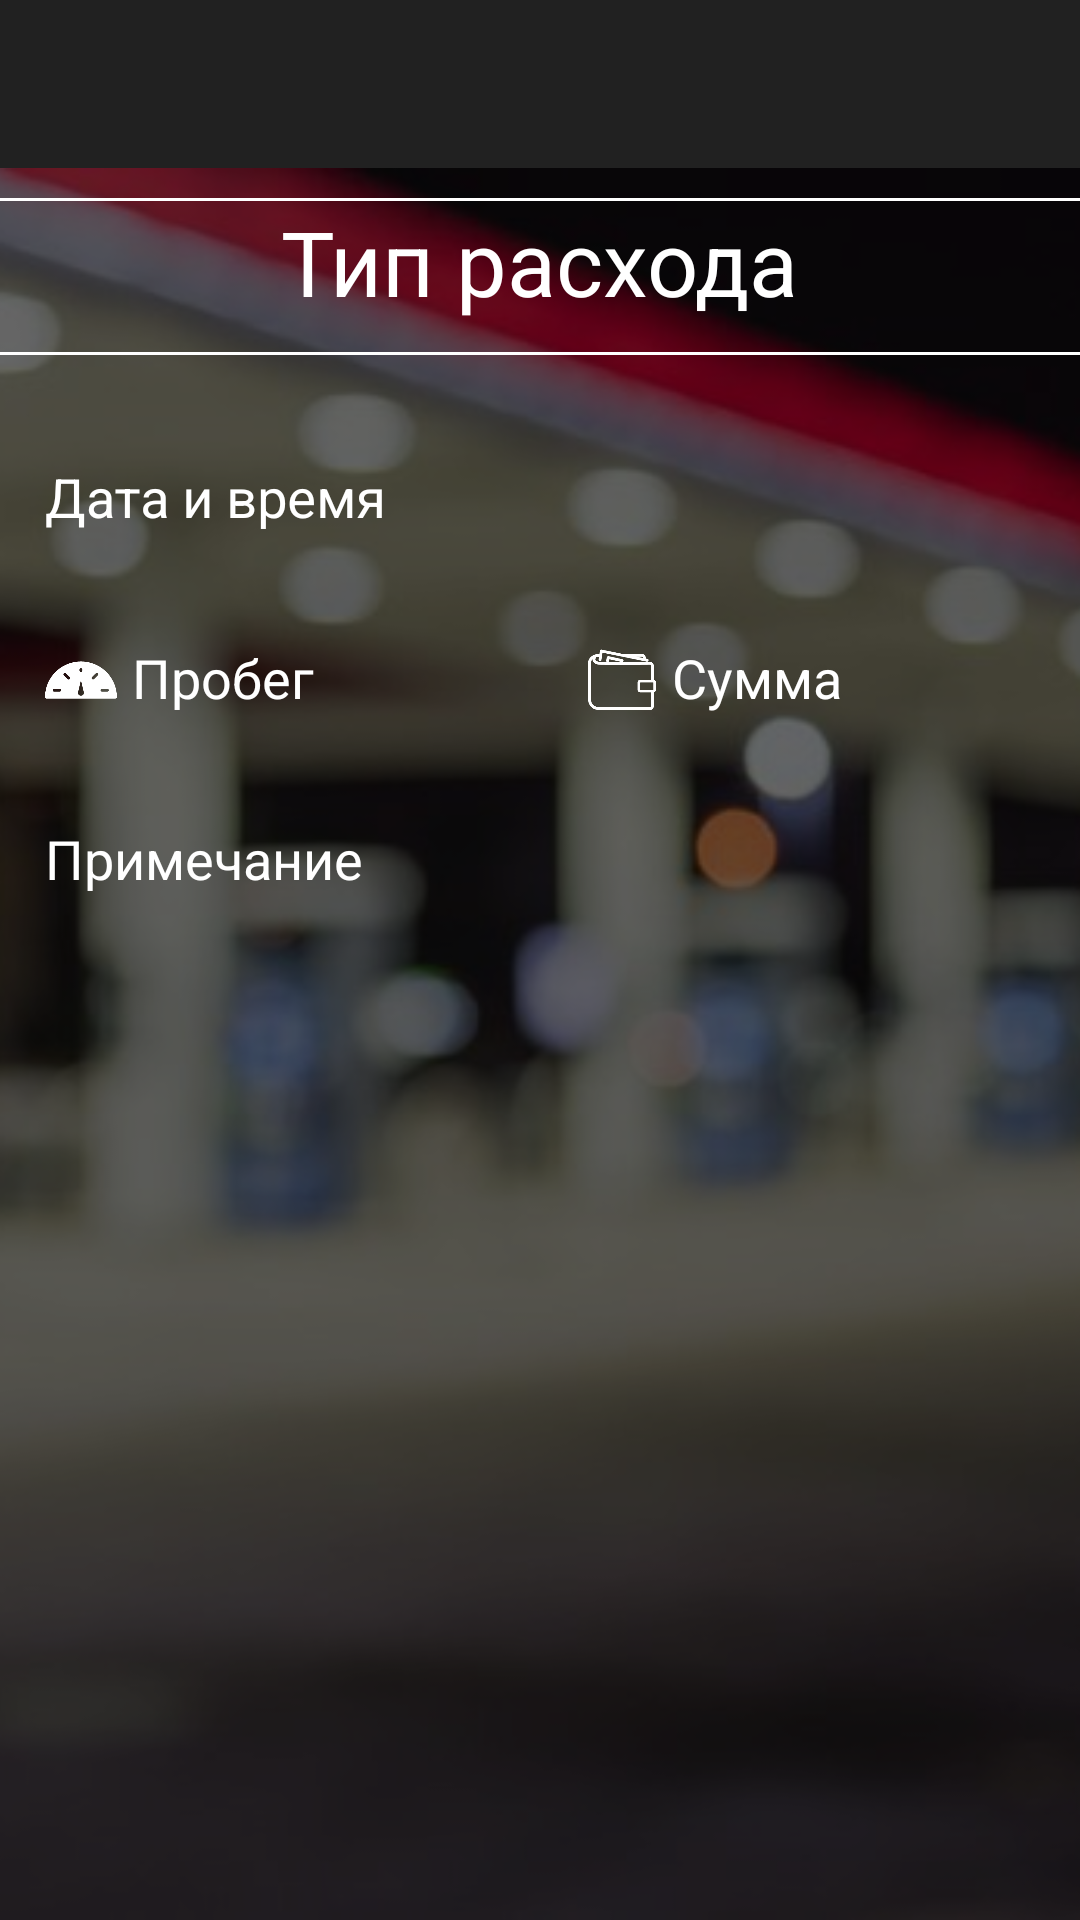

Write the Android layout XML for this screen, with the resource values it uses.
<!-- AndroidManifest.xml: application theme AppTheme.NoActionBar -->
<!-- res/layout/activity_expense_view.xml -->
<?xml version="1.0" encoding="utf-8"?>
<RelativeLayout xmlns:android="http://schemas.android.com/apk/res/android"
    xmlns:tools="http://schemas.android.com/tools"
    android:layout_width="match_parent"
    android:layout_height="match_parent"
    android:orientation="vertical"
    tools:context=".activities.ExpenseAddActivity">

    <android.support.v7.widget.Toolbar
        android:id="@+id/toolbar"
        style="@style/Toolbar" />

    <ImageView
        android:id="@+id/iv_bg"
        android:layout_width="match_parent"
        android:layout_height="match_parent"
        android:layout_below="@id/toolbar"
        android:focusable="true"
        android:focusableInTouchMode="true"
        android:scaleType="centerCrop"
        android:src="@drawable/img_bg_refueling_expense" />

    <LinearLayout
        android:layout_width="match_parent"
        android:layout_height="match_parent"
        android:layout_below="@id/toolbar"
        android:background="#99000000"
        android:orientation="vertical">

        <include layout="@layout/list_divider" />

        <TextView
            android:id="@+id/tv_type_expense"
            android:layout_width="wrap_content"
            android:layout_height="wrap_content"
            android:layout_gravity="center"
            android:text="@string/expense_type_label"
            android:textColor="@android:color/white"
            android:textSize="30sp" />

        <include layout="@layout/list_divider" />

        <android.support.design.widget.TextInputLayout
            style="@style/StandardTextInputTheme"
            android:layout_marginTop="10dp">

            <android.support.design.widget.TextInputEditText
                android:id="@+id/input_date_time_et"
                style="@style/StandardEditTextTheme"
                android:clickable="false"
                android:drawableStart="@drawable/ic_calendar"
                android:focusable="false"
                android:hint="@string/expense_date_time_hint" />
        </android.support.design.widget.TextInputLayout>

        <LinearLayout
            android:layout_width="match_parent"
            android:layout_height="wrap_content"
            android:orientation="horizontal">

            <android.support.design.widget.TextInputLayout
                android:id="@+id/input_mileage"
                style="@style/StandardTextInputTheme"
                android:layout_weight="1">

                <android.support.design.widget.TextInputEditText
                    android:id="@+id/input_mileage_et"
                    style="@style/StandardEditTextTheme"
                    android:clickable="false"
                    android:drawableStart="@drawable/ic_mileage"
                    android:focusable="false"
                    android:hint="@string/expense_mileage_hint" />
            </android.support.design.widget.TextInputLayout>

            <android.support.design.widget.TextInputLayout
                android:id="@+id/input_amount"
                style="@style/StandardTextInputTheme"
                android:layout_weight="1">

                <android.support.design.widget.TextInputEditText
                    android:id="@+id/input_amount_et"
                    style="@style/StandardEditTextTheme"
                    android:clickable="false"
                    android:drawableStart="@drawable/ic_amount"
                    android:focusable="false"
                    android:hint="@string/expense_amount_hint" />
            </android.support.design.widget.TextInputLayout>

        </LinearLayout>

        <LinearLayout
            android:id="@+id/ll_volume_and_price_per"
            android:layout_width="match_parent"
            android:layout_height="wrap_content"
            android:orientation="horizontal"
            android:visibility="gone">

            <android.support.design.widget.TextInputLayout
                android:id="@+id/input_volume"
                style="@style/StandardTextInputTheme"
                android:layout_weight="1">

                <android.support.design.widget.TextInputEditText
                    android:id="@+id/input_volume_et"
                    style="@style/StandardEditTextTheme"
                    android:clickable="false"
                    android:drawableStart="@drawable/ic_volume"
                    android:focusable="false"
                    android:hint="@string/expense_volume_hint" />
            </android.support.design.widget.TextInputLayout>

            <android.support.design.widget.TextInputLayout
                android:id="@+id/input_price_per"
                style="@style/StandardTextInputTheme"
                android:layout_weight="1">

                <android.support.design.widget.TextInputEditText
                    android:id="@+id/input_price_per_et"
                    style="@style/StandardEditTextTheme"
                    android:clickable="false"
                    android:drawableStart="@drawable/ic_price"
                    android:focusable="false"
                    android:hint="@string/expense_price_per_hint" />
            </android.support.design.widget.TextInputLayout>

        </LinearLayout>

        <LinearLayout
            android:layout_width="match_parent"
            android:layout_height="wrap_content"
            android:orientation="horizontal">

            <android.support.design.widget.TextInputLayout
                android:id="@+id/input_fuel_type"
                style="@style/StandardTextInputTheme"
                android:layout_weight="1"
                android:visibility="gone">

                <android.support.design.widget.TextInputEditText
                    android:id="@+id/input_fuel_type_et"
                    style="@style/StandardEditTextTheme"
                    android:clickable="false"
                    android:drawableStart="@drawable/ic_canister"
                    android:focusable="false"
                    android:hint="@string/expense_fuel_type_hint" />
            </android.support.design.widget.TextInputLayout>

            <android.support.design.widget.TextInputLayout
                android:id="@+id/input_fuel_grade"
                style="@style/StandardTextInputTheme"
                android:layout_weight="1"
                android:visibility="gone">

                <android.support.design.widget.TextInputEditText
                    android:id="@+id/input_fuel_grade_et"
                    style="@style/StandardEditTextTheme"
                    android:clickable="false"
                    android:drawableStart="@drawable/ic_canister"
                    android:focusable="false"
                    android:hint="@string/expense_fuel_grade_hint" />
            </android.support.design.widget.TextInputLayout>
        </LinearLayout>

        <android.support.design.widget.TextInputLayout
            android:id="@+id/input_event_note"
            style="@style/StandardTextInputTheme">

            <android.support.design.widget.TextInputEditText
                android:id="@+id/input_event_note_et"
                style="@style/StandardEditTextTheme"
                android:clickable="false"
                android:drawableStart="@drawable/ic_event_note"
                android:focusable="false"
                android:hint="@string/expense_event_note_hint" />
        </android.support.design.widget.TextInputLayout>
    </LinearLayout>


</RelativeLayout>
<!-- res/layout/list_divider.xml (included above) -->
<?xml version="1.0" encoding="utf-8"?>
<TextView xmlns:android="http://schemas.android.com/apk/res/android"
    android:layout_width="match_parent"
    android:layout_height="1dp"
    android:layout_marginTop="10dp"
    android:background="@color/colorTextHint"
    android:duplicateParentState="true">
</TextView>
<!-- resources referenced by this layout -->
<resources>
  <color name="colorTextHint">#ffffff</color>
  <!-- drawable ic_volume (drawable) -->
  <vector xmlns:android="http://schemas.android.com/apk/res/android"
      android:width="24dp"
      android:height="24dp"
      android:viewportWidth="100"
      android:viewportHeight="100">
      <path
          android:fillAlpha="1"
          android:fillColor="#FFFFFF"
          android:pathData="M16.309,10.644L16.309,12.831L20.801,12.831L20.801,83.89C20.801,86.899 23.325,89.356 26.416,89.356L73.584,89.356C76.675,89.356 79.199,86.899 79.199,83.89L79.199,19.39L76.953,19.39L76.953,83.89C76.953,85.725 75.47,87.169 73.584,87.169L26.416,87.169C24.53,87.169 23.047,85.725 23.047,83.89L23.047,12.831L83.691,12.831L83.691,10.644L16.309,10.644zM43.262,21.576L43.262,78.424L45.508,78.424L45.508,74.017L55.615,74.051L55.615,71.864L45.508,71.83L45.508,66.398L51.123,66.398L51.123,64.212L45.508,64.212L45.508,58.746L55.615,58.78L55.615,56.593L45.508,56.559L45.508,51.093L51.123,51.093L51.123,48.907L45.508,48.907L45.508,43.441L55.615,43.407L55.615,41.22L45.508,41.254L45.508,35.788L51.123,35.788L51.123,33.602L45.508,33.602L45.508,28.136L55.615,28.17L55.615,25.983L45.508,25.949L45.508,21.576L43.262,21.576z"
          android:strokeWidth="1.99999975999999990"
          android:strokeColor="#00000000" />
  </vector>
  <string name="expense_amount_hint">Сумма</string>
  <string name="expense_date_time_hint">Дата и время</string>
  <string name="expense_event_note_hint">Примечание</string>
  <string name="expense_fuel_grade_hint">Марка топлива</string>
  <string name="expense_fuel_type_hint">Тип топлива</string>
  <string name="expense_mileage_hint">Пробег</string>
  <string name="expense_price_per_hint">Цена за</string>
  <string name="expense_type_label">Тип расхода</string>
  <string name="expense_volume_hint">Объем</string>
  <style name="StandardEditTextTheme">
          <item name="android:layout_height">@dimen/match_parent</item>
          <item name="android:layout_width">@dimen/match_parent</item>
          <item name="android:background">@android:color/transparent</item>
          <item name="android:paddingLeft">15dp</item>
          <item name="android:paddingRight">15dp</item>
          <item name="android:paddingTop">5dp</item>
          <item name="android:drawablePadding">@dimen/drawable_padding</item>
          <item name="android:textColor">@color/colorText</item>
          <item name="android:imeOptions">actionDone</item>
      </style>
  <style name="StandardTextInputTheme">
          <item name="android:layout_height">@dimen/wrap_content</item>
          <item name="android:layout_width">@dimen/match_parent</item>
          <item name="android:textColor">@color/colorText</item>
          <item name="android:textColorHint">@color/colorTextHint</item>
          <item name="android:paddingTop">10dp</item>
          <item name="android:paddingBottom">10dp</item>
      </style>
  <style name="Toolbar">
          <item name="android:layout_width">match_parent</item>
          <item name="android:layout_height">?attr/actionBarSize</item>
          <item name="theme">@style/ThemeOverlay.AppCompat.Dark.ActionBar</item>
          <item name="android:background">@color/colorBackgroundToolbar</item>
      </style>
  <style name="AppTheme.NoActionBar">
          <item name="windowActionBar">false</item>
          <item name="android:windowFullscreen">true</item>
          <item name="windowNoTitle">true</item>
          <item name="colorControlActivated">@color/colorTextHint</item>
          <item name="colorControlHighlight">@color/colorTextHint</item>
      </style>
  <item name="match_parent" format="integer" type="dimen">-1</item>
  <dimen name="drawable_padding">5dp</dimen>
  <color name="colorText">#fafafa</color>
  <item name="wrap_content" format="integer" type="dimen">-2</item>
  <color name="colorBackgroundToolbar">#212121</color>
</resources>
